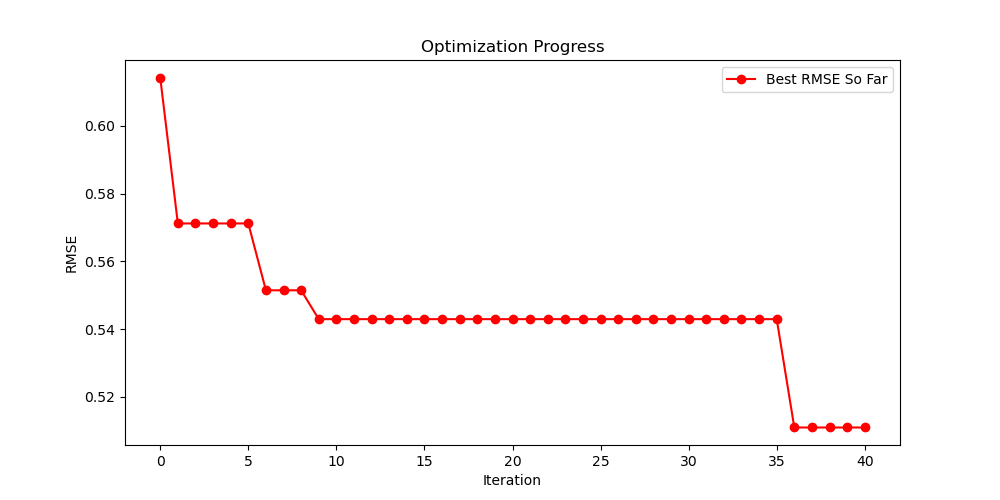

The data file committed next to this chart (first rows):
Rank, RMSE, Length, Model Equation
1, 0.5110, 28, sub(sub(E, LAS), neg(add(div(sub(La, add…
2, 0.5110, 28, sub(sub(E, LAS), neg(add(div(sub(La, add…
3, 0.5110, 28, sub(sub(E, LAS), neg(add(div(sub(La, add…
4, 0.5429, 22, sub(sub(E, LAS), neg(add(div(sub(La, E),…
5, 0.5504, 34, sub(sub(EN, LAS), neg(add(div(sub(La, E)…
6, 0.5504, 34, sub(sub(EN, LAS), neg(add(div(sub(La, E)…
7, 0.5504, 34, sub(sub(EN, LAS), neg(add(div(sub(La, E)…
8, 0.5514, 21, sub(sub(E, LAS), neg(add(div(sub(La, E),…
9, 0.5515, 20, sub(sub(E, LAS), neg(add(div(sub(La, E),…
10, 0.5515, 20, sub(sub(E, LAS), neg(add(div(sub(La, E),…
11, 0.5515, 20, sub(sub(E, LAS), neg(add(div(sub(La, E),…
12, 0.5515, 20, sub(sub(E, LAS), neg(add(div(sub(La, E),…
13, 0.5515, 20, sub(sub(E, LAS), neg(add(div(sub(La, E),…
14, 0.5515, 20, sub(sub(E, LAS), neg(add(div(sub(La, E),…
15, 0.5515, 20, sub(sub(E, LAS), neg(add(div(sub(La, E),…
16, 0.5515, 20, sub(sub(E, LAS), neg(add(div(sub(La, E),…
17, 0.5515, 20, sub(sub(E, LAS), neg(add(div(sub(La, E),…
18, 0.5515, 20, sub(sub(E, LAS), neg(add(div(sub(La, E),…
19, 0.5515, 20, sub(sub(E, LAS), neg(add(div(sub(La, E),…
20, 0.5515, 20, sub(sub(E, LAS), neg(add(div(sub(La, E),…
21, 0.5515, 20, sub(sub(E, LAS), neg(add(div(sub(La, E),…
22, 0.5515, 20, sub(sub(E, LAS), neg(add(div(sub(La, E),…
23, 0.5515, 20, sub(sub(E, LAS), neg(add(div(sub(La, E),…
24, 0.5515, 20, sub(sub(E, LAS), neg(add(div(sub(La, E),…
25, 0.5515, 20, sub(sub(E, LAS), neg(add(div(sub(La, E),…
26, 0.5515, 20, sub(sub(E, LAS), neg(add(div(sub(La, E),…
27, 0.5516, 20, sub(sub(E, LAS), neg(add(div(sub(La, E),…
28, 0.5516, 20, sub(sub(E, LAS), neg(add(div(sub(La, E),…
29, 0.5527, 20, sub(sub(E, LAS), neg(add(div(sub(La, E),…
30, 0.5535, 20, sub(sub(E, LAS), neg(add(div(sub(La, E),…
31, 0.5535, 20, sub(sub(E, LAS), neg(add(div(sub(La, E),…
32, 0.5535, 20, sub(sub(E, LAS), neg(add(div(sub(La, E),…
33, 0.5535, 20, sub(sub(E, LAS), neg(add(div(sub(La, E),…
34, 0.5535, 20, sub(sub(E, LAS), neg(add(div(sub(La, E),…
35, 0.5535, 20, sub(sub(E, LAS), neg(add(div(sub(La, E),…
36, 0.5535, 20, sub(sub(E, LAS), neg(add(div(sub(La, E),…
37, 0.5535, 20, sub(sub(E, LAS), neg(add(div(sub(La, E),…
38, 0.5535, 20, sub(sub(E, LAS), neg(add(div(sub(La, E),…
39, 0.5547, 21, add(add(M, div(div(EN, Y), mul(La, sub(L…
40, 0.5558, 20, sub(sub(E, LAS), neg(add(div(sub(La, E),…
41, 0.5565, 21, sub(sub(E, LAS), neg(add(div(sub(La, E),…
42, 0.5570, 22, sub(sub(E, LAS), neg(add(div(sub(La, E),…
43, 0.5570, 20, sub(sub(E, LAS), neg(add(div(sub(La, E),…
44, 0.5570, 22, sub(sub(E, LAS), neg(add(div(sub(La, E),…
45, 0.5570, 22, sub(sub(E, LAS), neg(add(div(sub(La, E),…
46, 0.5570, 20, sub(sub(E, LAS), neg(add(div(sub(La, E),…
47, 0.5575, 20, sub(sub(E, LAS), neg(add(div(sub(La, E),…
48, 0.5608, 20, sub(sub(E, LAS), neg(add(div(sub(La, E),…
49, 0.5608, 20, sub(sub(E, LAS), neg(add(div(sub(La, E),…
50, 0.5639, 31, sub(sub(E, LAS), neg(add(div(div(sub(La,…
51, 0.5646, 30, mul(0.499, add(sub(div(div(div(div(add(Y…
52, 0.5711, 20, sub(sub(E, LAS), neg(add(div(sub(La, E),…
53, 0.5711, 20, sub(sub(E, LAS), neg(add(div(sub(La, E),…
54, 0.5711, 20, sub(sub(E, LAS), neg(add(div(sub(La, E),…
55, 0.5712, 20, sub(sub(E, LAS), neg(add(div(sub(La, E),…
56, 0.5713, 22, sub(sub(E, LAS), neg(add(div(sub(La, E),…
57, 0.5717, 20, sub(sub(E, LAS), neg(add(div(sub(La, E),…
58, 0.5724, 31, mul(0.482, add(M, sub(div(sub(div(Nd, ad…
59, 0.5729, 20, sub(sub(E, LAS), neg(add(div(sub(La, E),…
60, 0.5729, 20, sub(sub(E, LAS), neg(add(div(sub(La, E),…
... 1,140 more rows
